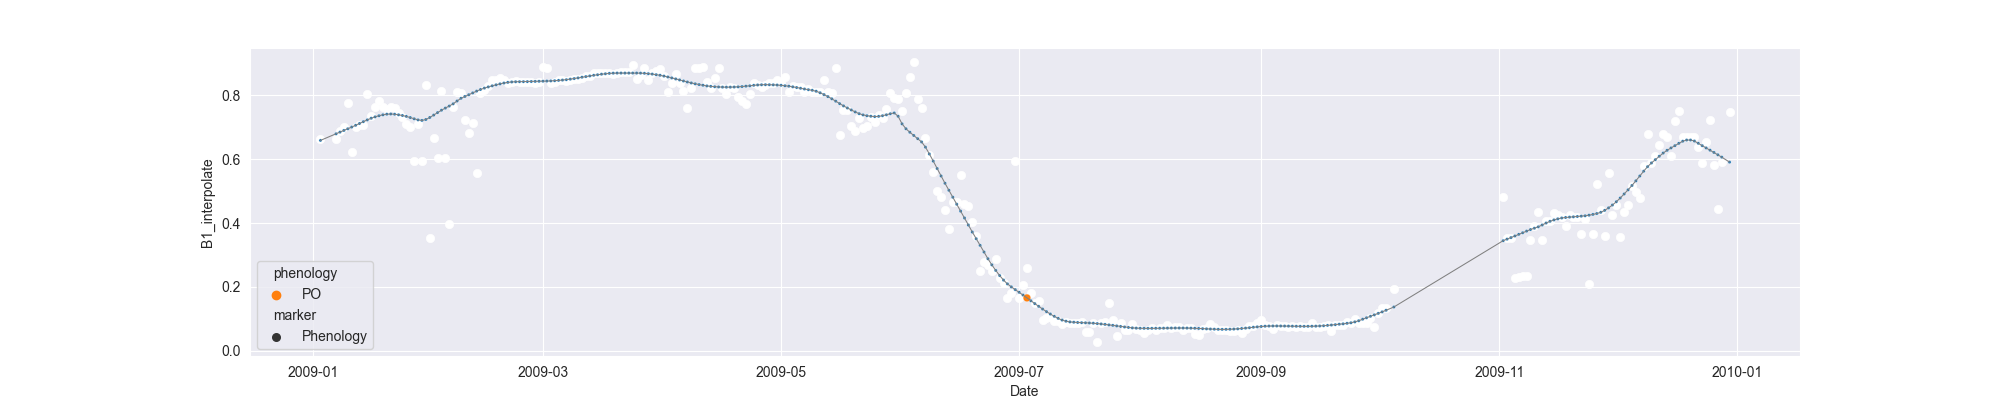

Data behind this chart, as committed beside it:
system:time_start, B1, B1_interpolate, B1_phenology
2009-01-03, 0.6618, 0.6618, 
2009-01-04, , , 
2009-01-05, , , 
2009-01-06, , , 
2009-01-07, , 0.6618, 
2009-01-08, , 0.6881, 
2009-01-09, , 0.7012, 
2009-01-10, 0.7742, 0.7742, 
2009-01-11, 0.6211, 0.6211, 
2009-01-12, , 0.7012, 
2009-01-13, , 0.7084, 
2009-01-14, 0.7084, 0.7084, 
2009-01-15, 0.8033, 0.8033, 
2009-01-16, , 0.7348, 
2009-01-17, , 0.7626, 
2009-01-18, , 0.7829, 
2009-01-19, , 0.7626, 
2009-01-20, , 0.7576, 
2009-01-21, 0.7626, 0.7626, 
2009-01-22, 0.7596, 0.7596, 
2009-01-23, , 0.745, 
2009-01-24, , 0.7304, 
2009-01-25, , 0.7093, 
2009-01-26, 0.7012, 0.7012, 
2009-01-27, 0.5944, 0.5944, 
2009-01-28, , 0.7093, 
2009-01-29, , 0.5944, 
2009-01-30, 0.8324, 0.8324, 
2009-01-31, 0.3541, 0.3541, 
2009-02-01, , 0.6665, 
2009-02-02, , 0.6048, 
2009-02-03, 0.8132, 0.8132, 
2009-02-04, , 0.6048, 
2009-02-05, 0.3964, 0.3964, 
2009-02-06, 0.7639, 0.7639, 
2009-02-07, 0.8086, 0.8086, 
2009-02-08, 0.8057, 0.8057, 
2009-02-09, , 0.7232, 
2009-02-10, , 0.6811, 
2009-02-11, , 0.7127, 
2009-02-12, 0.5565, 0.5565, 
2009-02-13, 0.8074, 0.8074, 
2009-02-14, , 0.8178, 
2009-02-15, , 0.8281, 
2009-02-16, , 0.8466, 
2009-02-17, 0.8487, 0.8487, 
2009-02-18, 0.8552, 0.8552, 
2009-02-19, , 0.8466, 
2009-02-20, 0.838, 0.838, 
2009-02-21, , 0.8411, 
2009-02-22, 0.8443, 0.8443, 
2009-02-23, , 0.8414, 
2009-02-24, , 0.8411, 
2009-02-25, , 0.8415, 
2009-02-26, , 0.8429, 
2009-02-27, 0.8374, 0.8374, 
2009-02-28, 0.8429, 0.8429, 
2009-03-01, 0.8875, 0.8875, 
2009-03-02, 0.8865, 0.8865, 
2009-03-03, 0.8368, 0.8368, 
... 302 more rows
